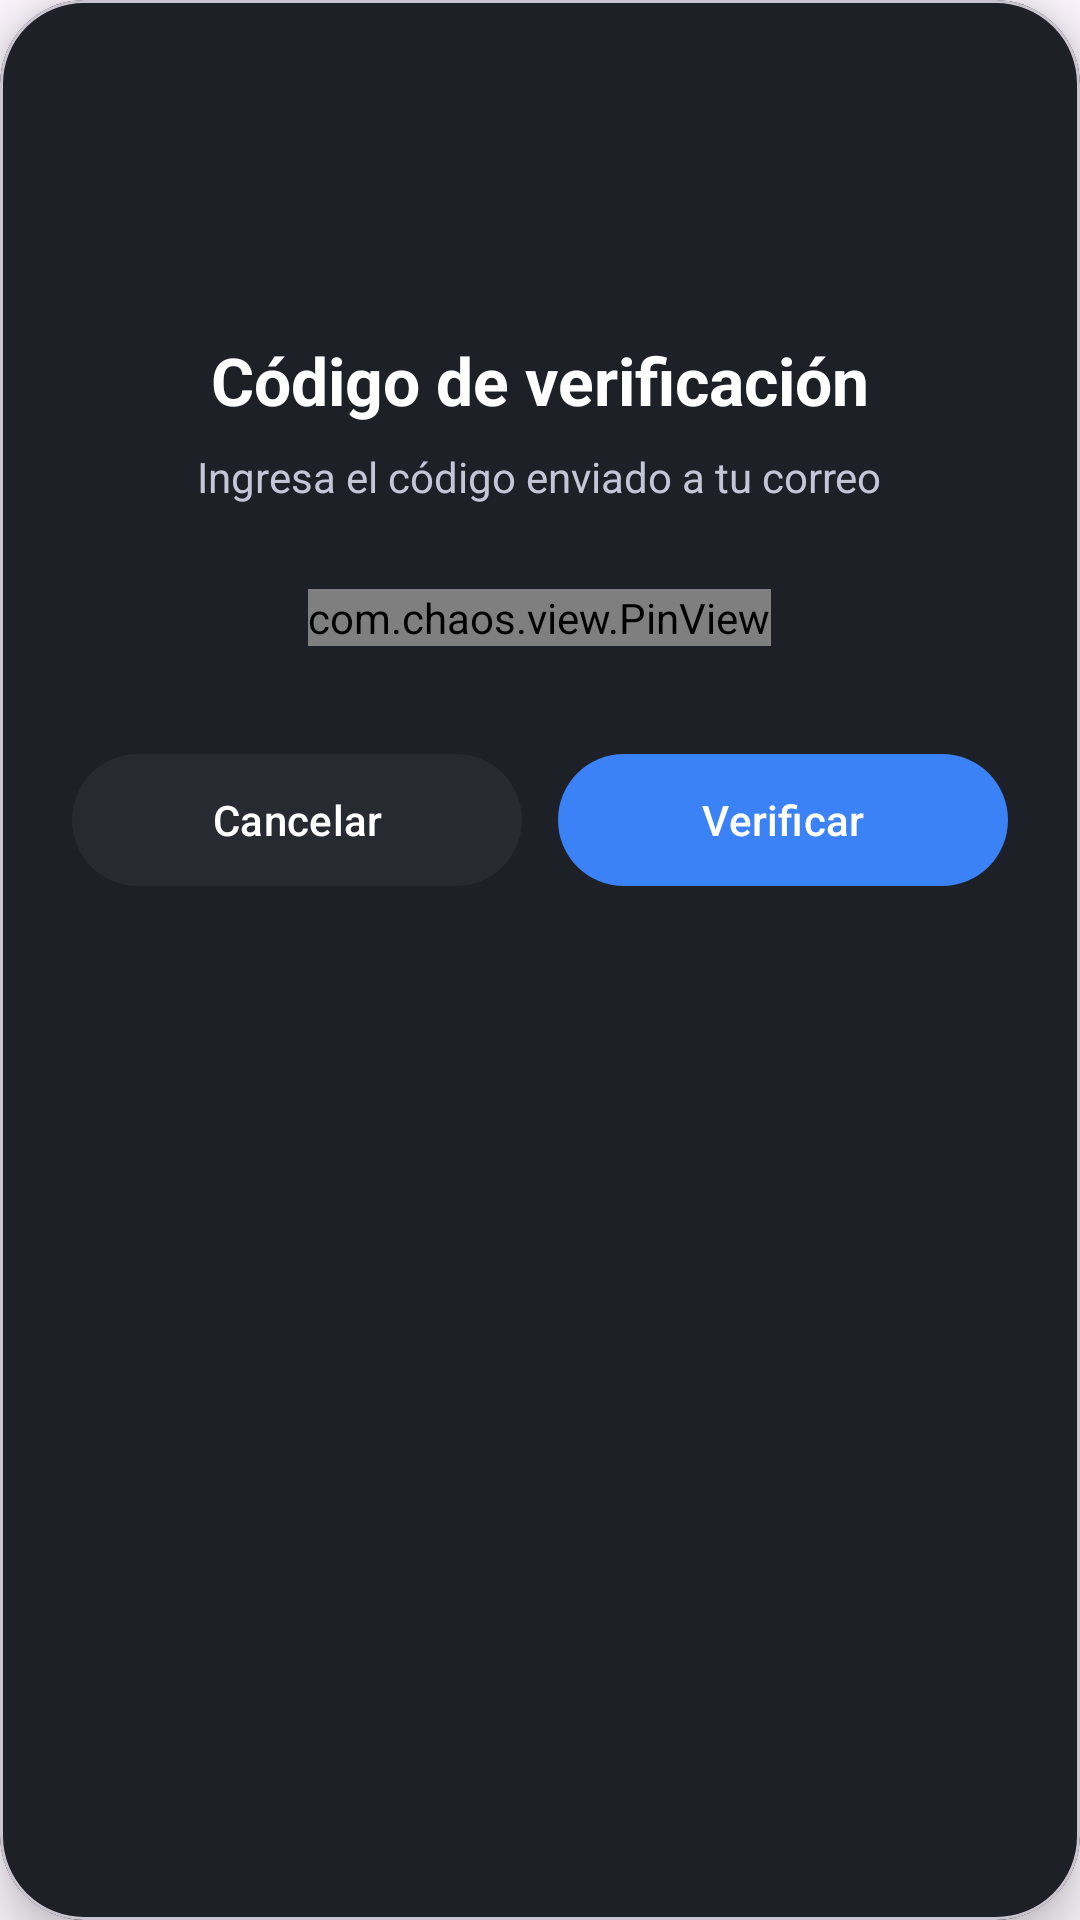

The Android layout XML behind this screen, and the referenced resources:
<!-- AndroidManifest.xml: application theme Theme.TrabajoGrupalMapSalud -->
<!-- res/layout/activity_verification_code_dialog.xml -->
<?xml version="1.0" encoding="utf-8"?>
<com.google.android.material.card.MaterialCardView
    xmlns:android="http://schemas.android.com/apk/res/android"
    xmlns:app="http://schemas.android.com/apk/res-auto"
    android:layout_width="match_parent"
    android:layout_height="wrap_content"
    android:layout_margin="24dp"

    app:cardCornerRadius="28dp"
    app:cardBackgroundColor="@color/surface_container"
    app:cardElevation="10dp">

    <LinearLayout
        android:layout_width="match_parent"
        android:layout_height="wrap_content"
        android:orientation="vertical"
        android:padding="24dp">

        <ImageView
            android:layout_width="72dp"
            android:layout_height="72dp"
            android:layout_gravity="center"
            android:src="@drawable/ic_mail"/>

        <TextView
            android:layout_width="wrap_content"
            android:layout_height="wrap_content"
            android:layout_marginTop="16dp"
            android:layout_gravity="center"
            android:text="Código de verificación"
            android:textColor="@color/white"
            android:textSize="22sp"
            android:textStyle="bold"/>

        <TextView
            android:layout_width="wrap_content"
            android:layout_height="wrap_content"
            android:layout_marginTop="8dp"
            android:layout_gravity="center"
            android:text="Ingresa el código enviado a tu correo"
            android:textColor="@color/information_text_color"
            android:textSize="14sp"/>

        <com.chaos.view.PinView
            android:id="@+id/pinView"
            android:layout_width="wrap_content"
            android:layout_height="wrap_content"
            android:layout_gravity="center"
            android:layout_marginTop="28dp"

            android:inputType="number"
            android:textColor="@color/white"
            android:textSize="22sp"

            app:itemCount="6"
            app:itemWidth="48dp"
            app:itemHeight="48dp"
            app:lineColor="@color/primary"
            app:viewType="rectangle"/>

        <LinearLayout
            android:layout_width="match_parent"
            android:layout_height="wrap_content"
            android:layout_marginTop="32dp"
            android:orientation="horizontal">

            <com.google.android.material.button.MaterialButton
                android:id="@+id/btnCancel"
                android:layout_width="0dp"
                android:layout_height="52dp"
                android:layout_weight="1"
                android:text="Cancelar"
                android:textAllCaps="false"

                app:backgroundTint="@color/surface_container_high"/>

            <com.google.android.material.button.MaterialButton
                android:id="@+id/btnVerify"
                android:layout_width="0dp"
                android:layout_height="52dp"
                android:layout_weight="1"
                android:layout_marginStart="12dp"

                android:text="Verificar"
                android:textAllCaps="false"

                app:backgroundTint="@color/primary"/>
        </LinearLayout>

    </LinearLayout>

</com.google.android.material.card.MaterialCardView>
<!-- resources referenced by this layout -->
<resources>
  <color name="information_text_color">#C2C6D6</color>
  <color name="primary">#3b82f6</color>
  <color name="surface_container">#1D2027</color>
  <color name="surface_container_high">#272A31</color>
  <color name="white">#FFFFFFFF</color>
  <style name="Theme.TrabajoGrupalMapSalud" parent="Base.Theme.TrabajoGrupalMapSalud" />
  <style name="Base.Theme.TrabajoGrupalMapSalud" parent="Theme.Material3.DayNight.NoActionBar">
          
          
      </style>
</resources>
